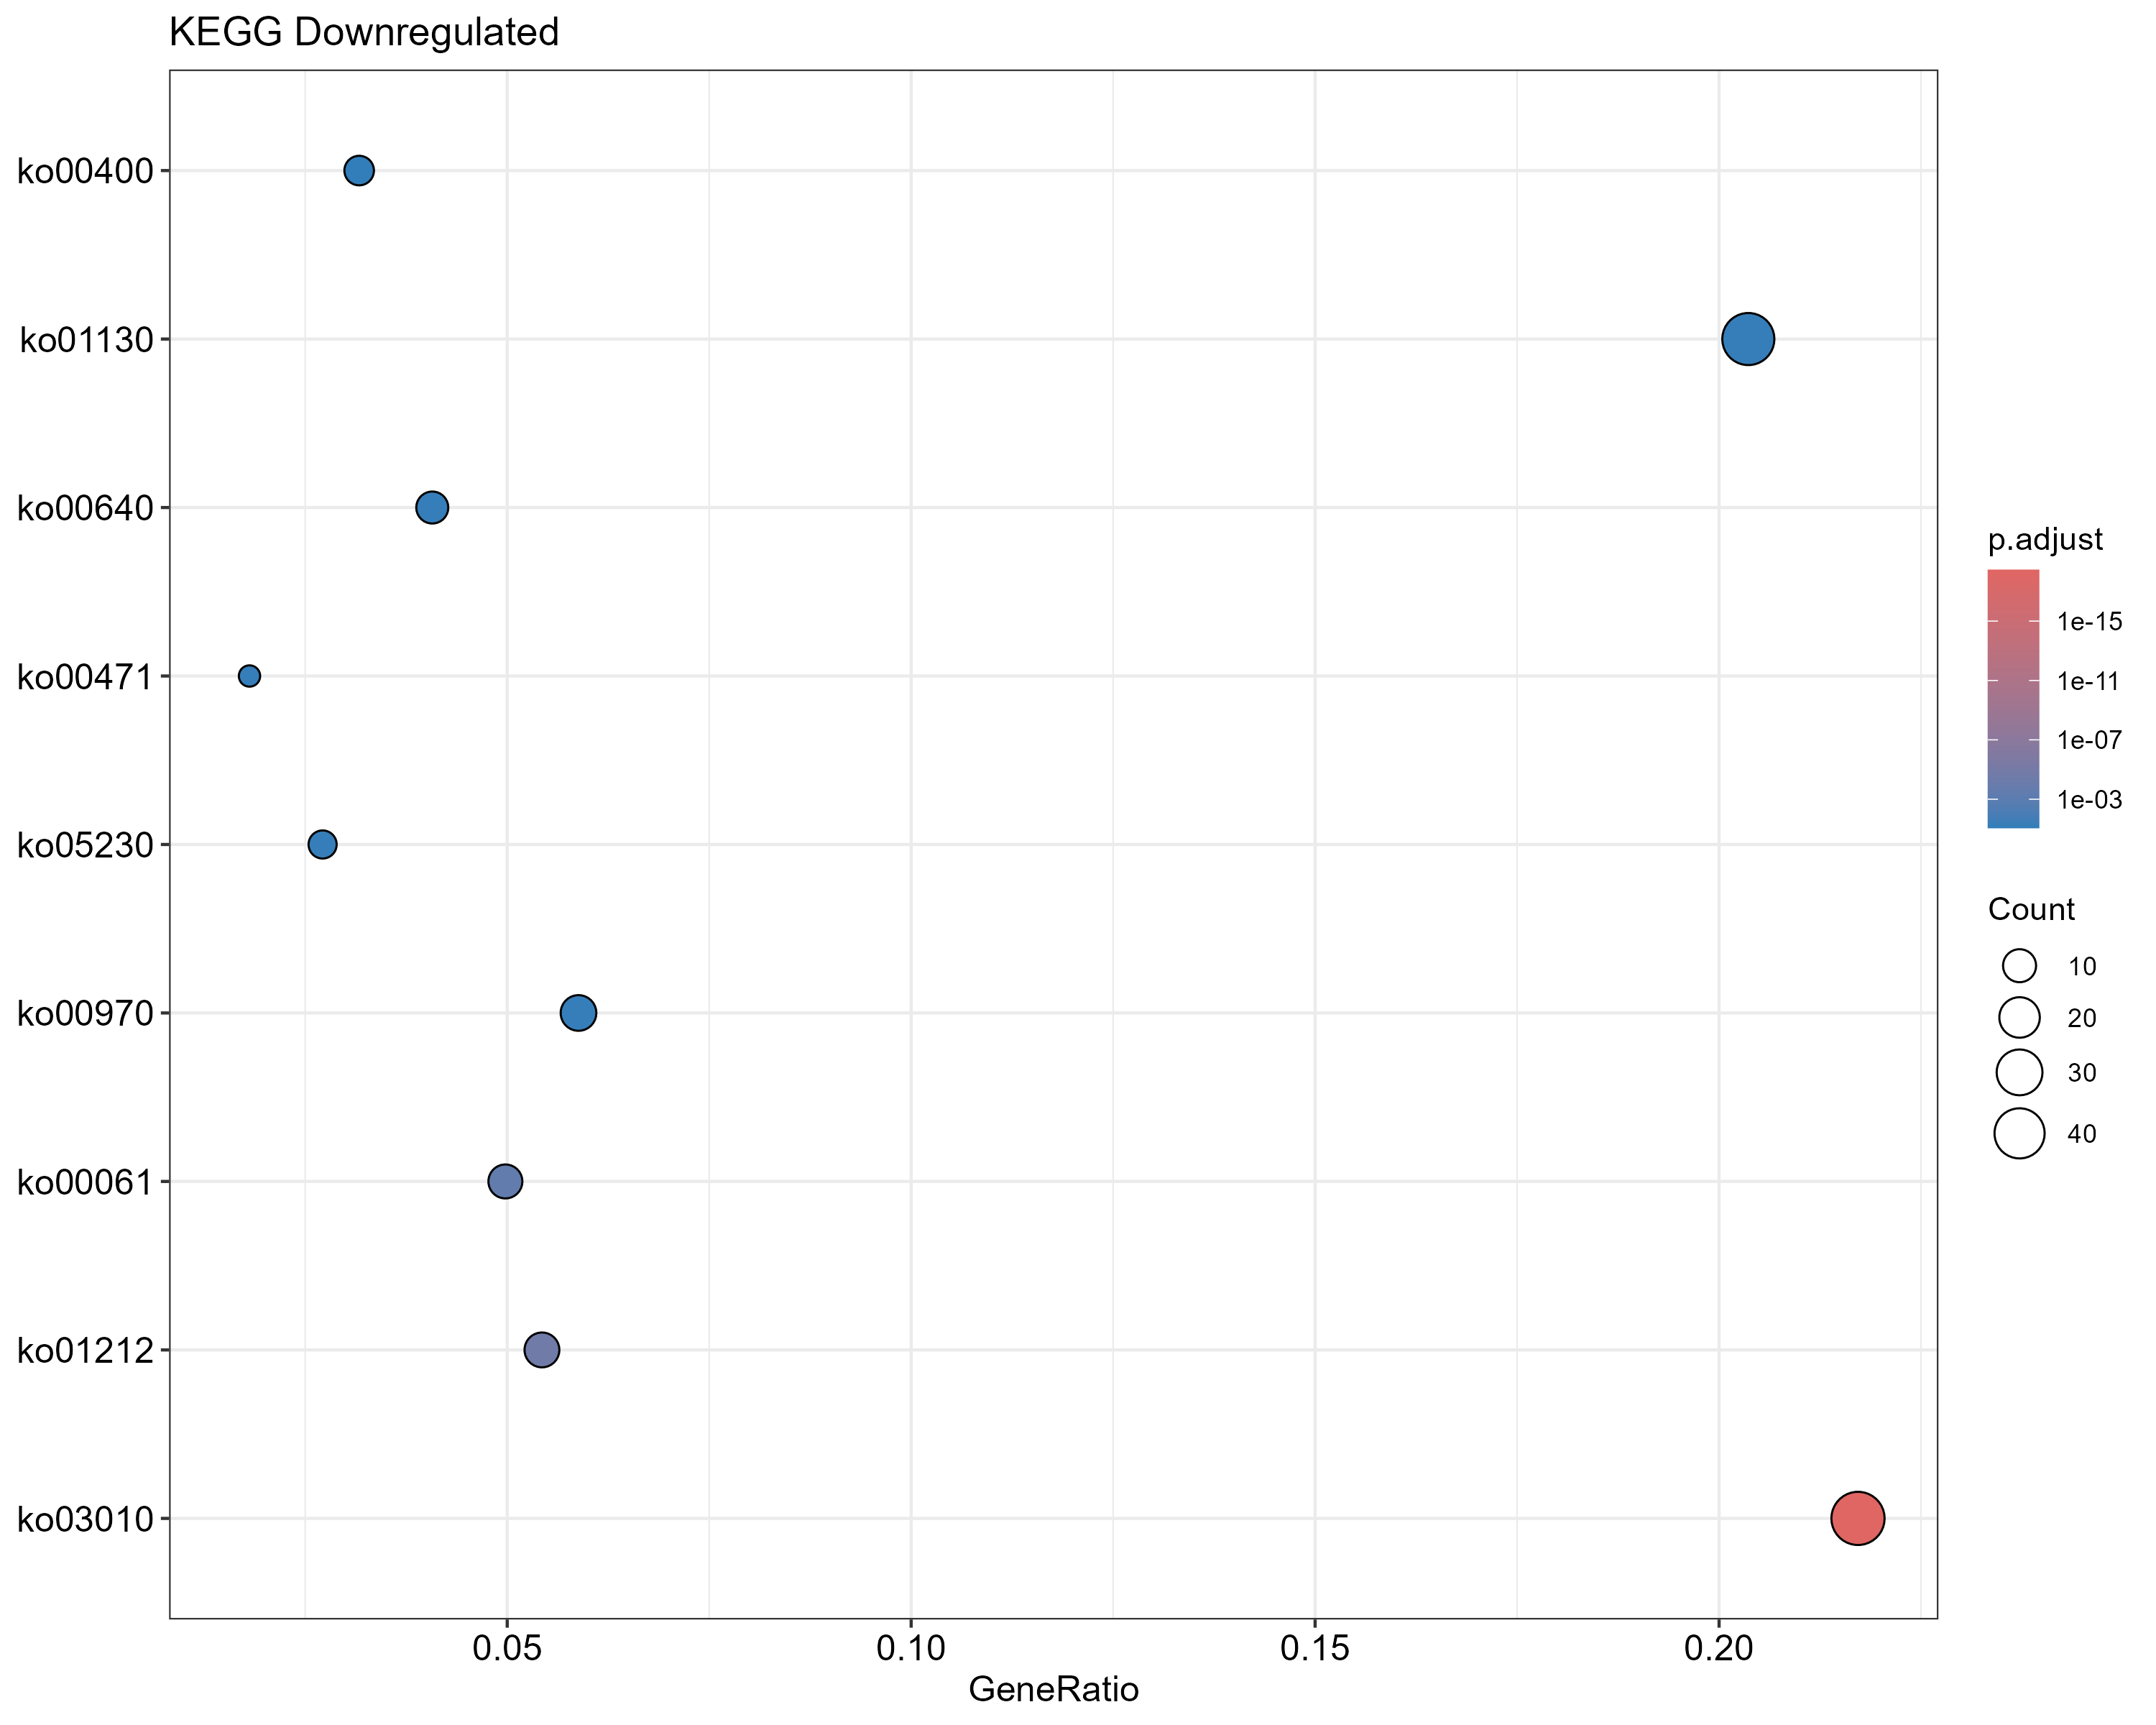

The table this chart was drawn from, first rows:
ID, Description, GeneRatio, BgRatio, RichFactor, FoldEnrichment, zScore, pvalue, p.adjust, qvalue, geneID, Count
ko03010, ko03010, 48/221, 59/889, 0.8136, 3.273, 10.39, 3.27420699805261e-21, 3.60162769785787e-19, 3.10188031394458e-19, FGLBJAKE_00285/FGLBJAKE_00286/FGLBJAKE_0…, 48
ko01212, ko01212, 12/221, 13/889, 0.9231, 3.713, 5.665, 4.49064092701575e-07, 2.46985250985866e-05, 2.12714570227062e-05, FGLBJAKE_00468/FGLBJAKE_00470/FGLBJAKE_0…, 12
ko00061, ko00061, 11/221, 13/889, 0.8462, 3.404, 5.019, 8.80581855942711e-06, 0.0003229, 0.0002781, FGLBJAKE_00468/FGLBJAKE_00470/FGLBJAKE_0…, 11
ko01130, ko01130, 45/221, 127/889, 0.3543, 1.425, 2.976, 0.002636, 0.06005, 0.05172, FGLBJAKE_00470/FGLBJAKE_00471/FGLBJAKE_0…, 45
ko00640, ko00640, 9/221, 15/889, 0.6, 2.414, 3.174, 0.003728, 0.06005, 0.05172, FGLBJAKE_00228/FGLBJAKE_00473/FGLBJAKE_0…, 9
ko00471, ko00471, 4/221, 4/889, 1, 4.023, 3.483, 0.003741, 0.06005, 0.05172, FGLBJAKE_01059/FGLBJAKE_02426/FGLBJAKE_0…, 4
ko05230, ko05230, 6/221, 8/889, 0.75, 3.017, 3.294, 0.003935, 0.06005, 0.05172, FGLBJAKE_00733/FGLBJAKE_00734/FGLBJAKE_0…, 6
ko00970, ko00970, 13/221, 26/889, 0.5, 2.011, 3.009, 0.004368, 0.06005, 0.05172, FGLBJAKE_00790/FGLBJAKE_00848/FGLBJAKE_0…, 13
ko00400, ko00400, 7/221, 11/889, 0.6364, 2.56, 2.993, 0.006973, 0.08522, 0.0734, FGLBJAKE_01087/FGLBJAKE_01081/FGLBJAKE_0…, 7
